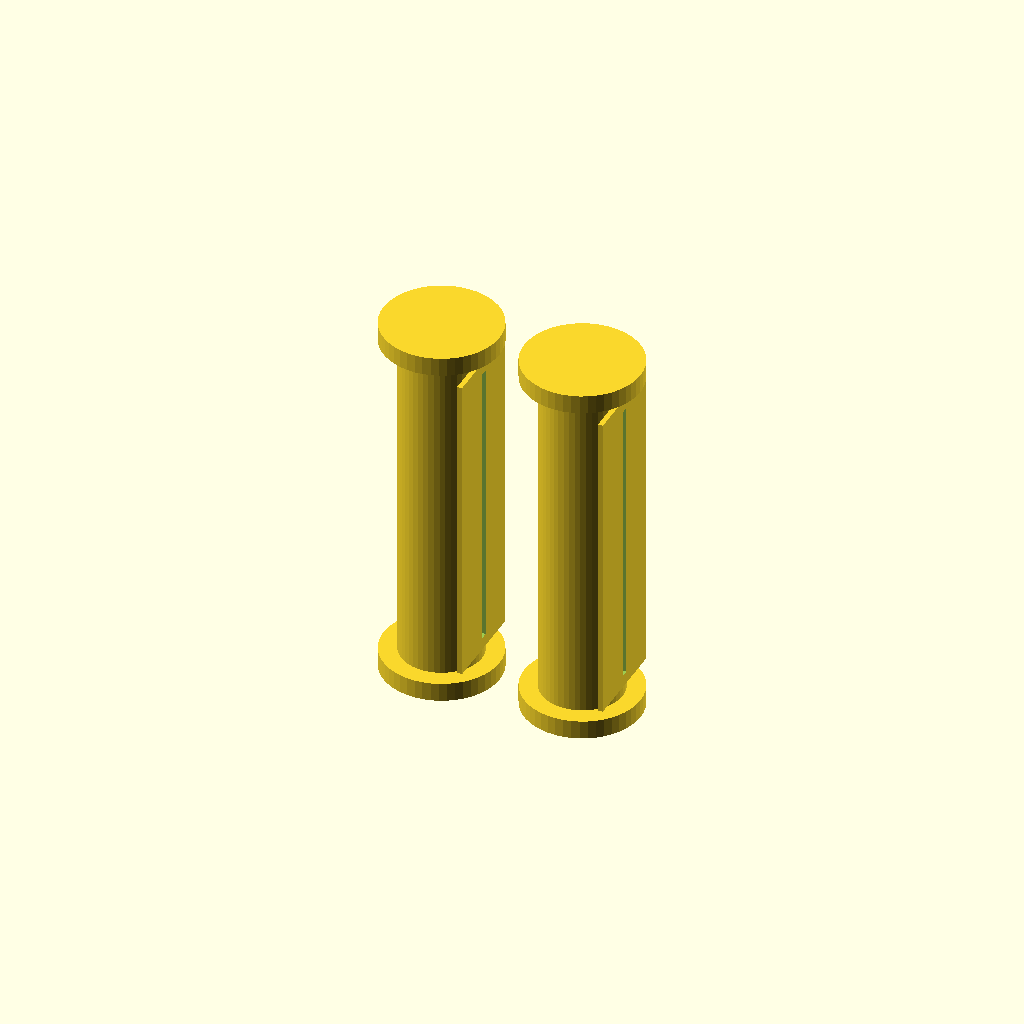
Cell 1: the model at its default parameters.
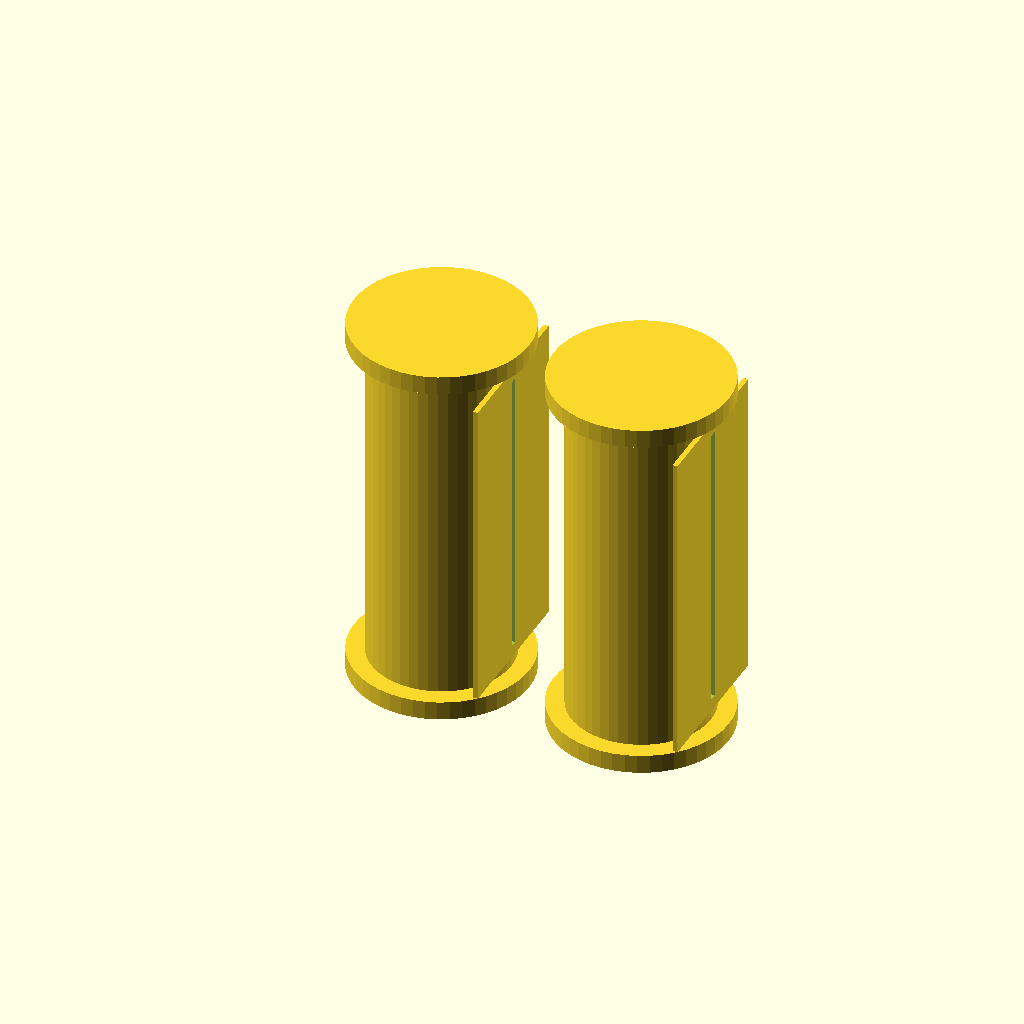
Cell 2: ROD_D = 19 (everything else at default).
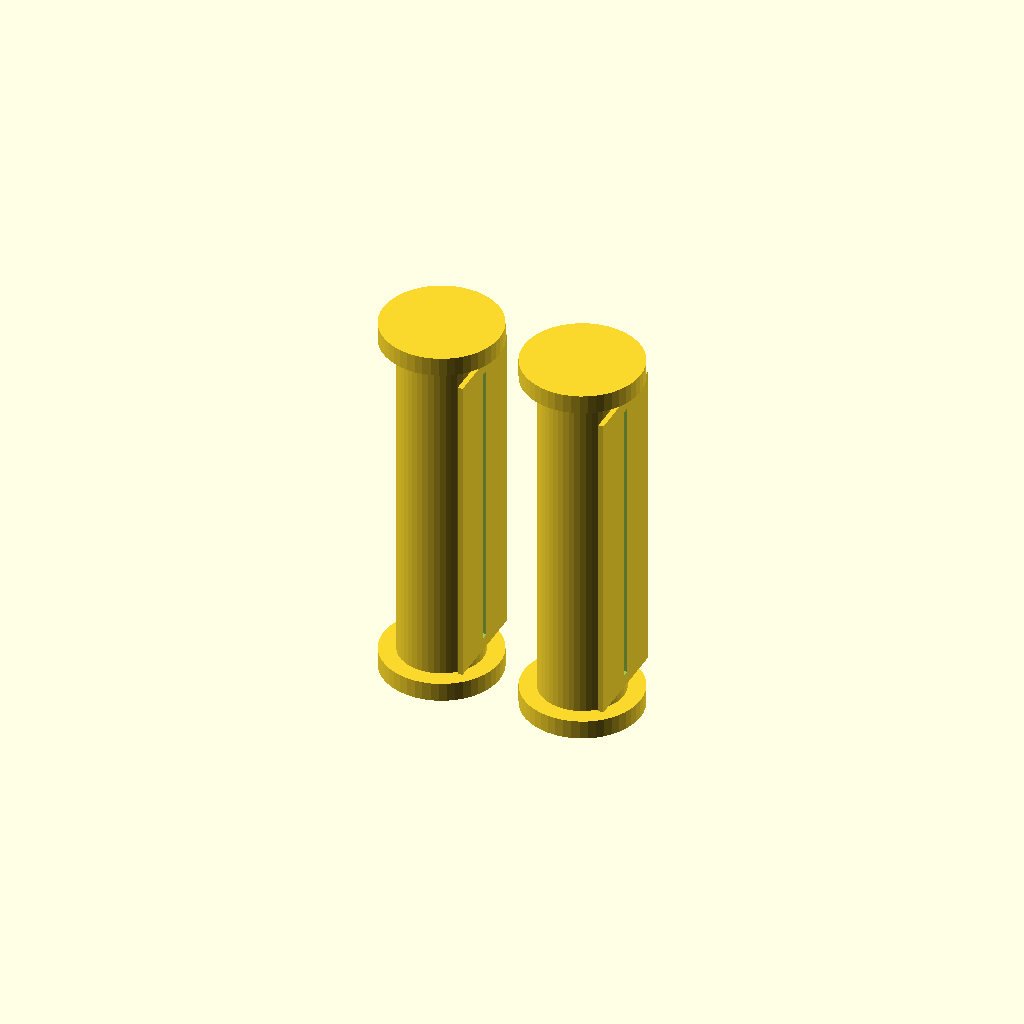
Cell 3: the same model with ROD_FIT = 0.6.
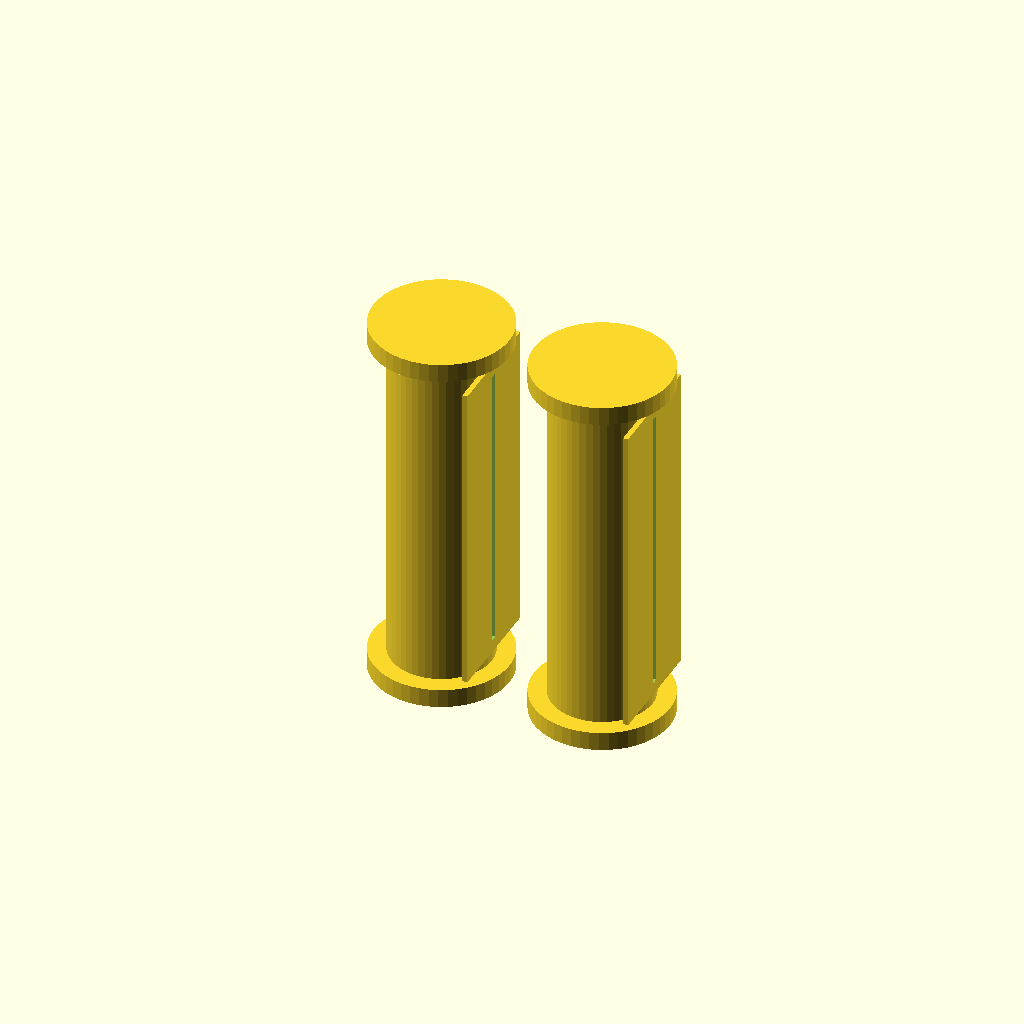
Cell 4: WALL = 3.2 (everything else at default).
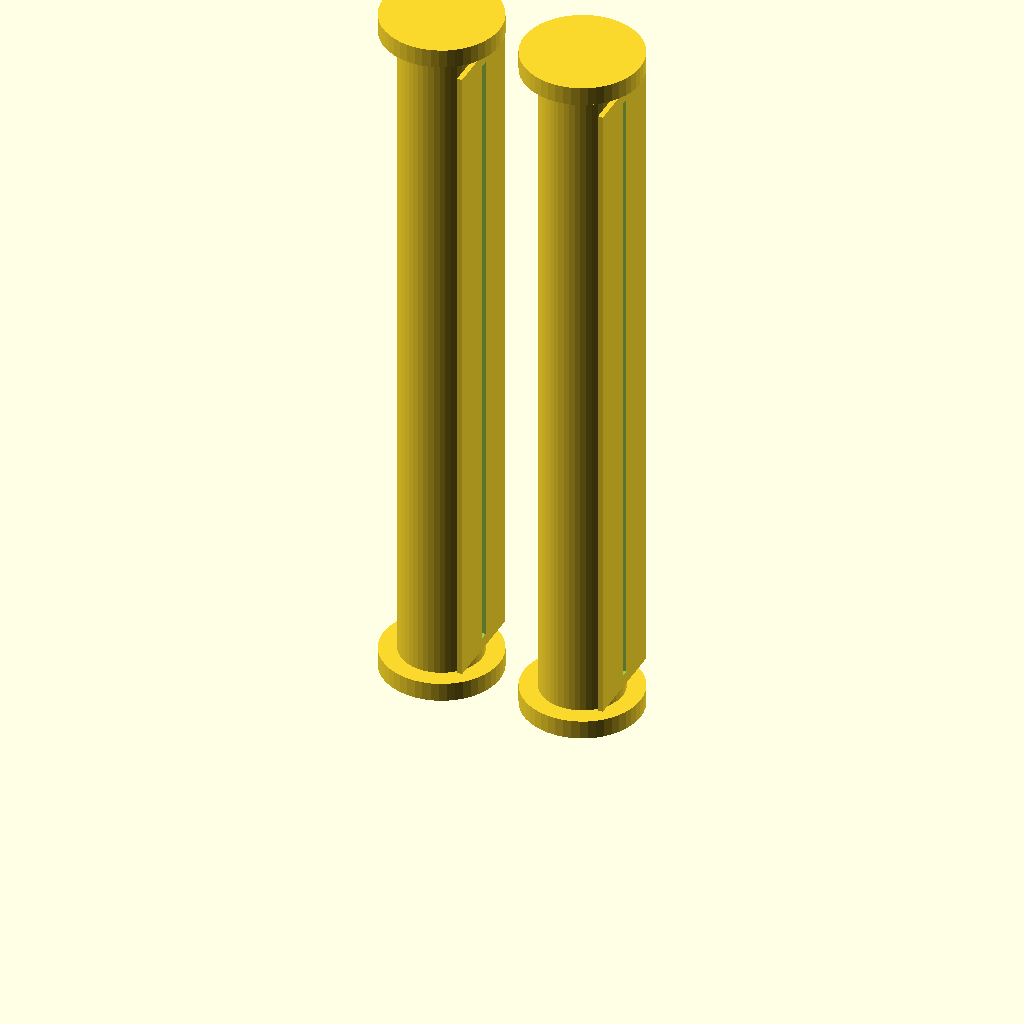
Cell 5: the same model with COIL_L = 110.
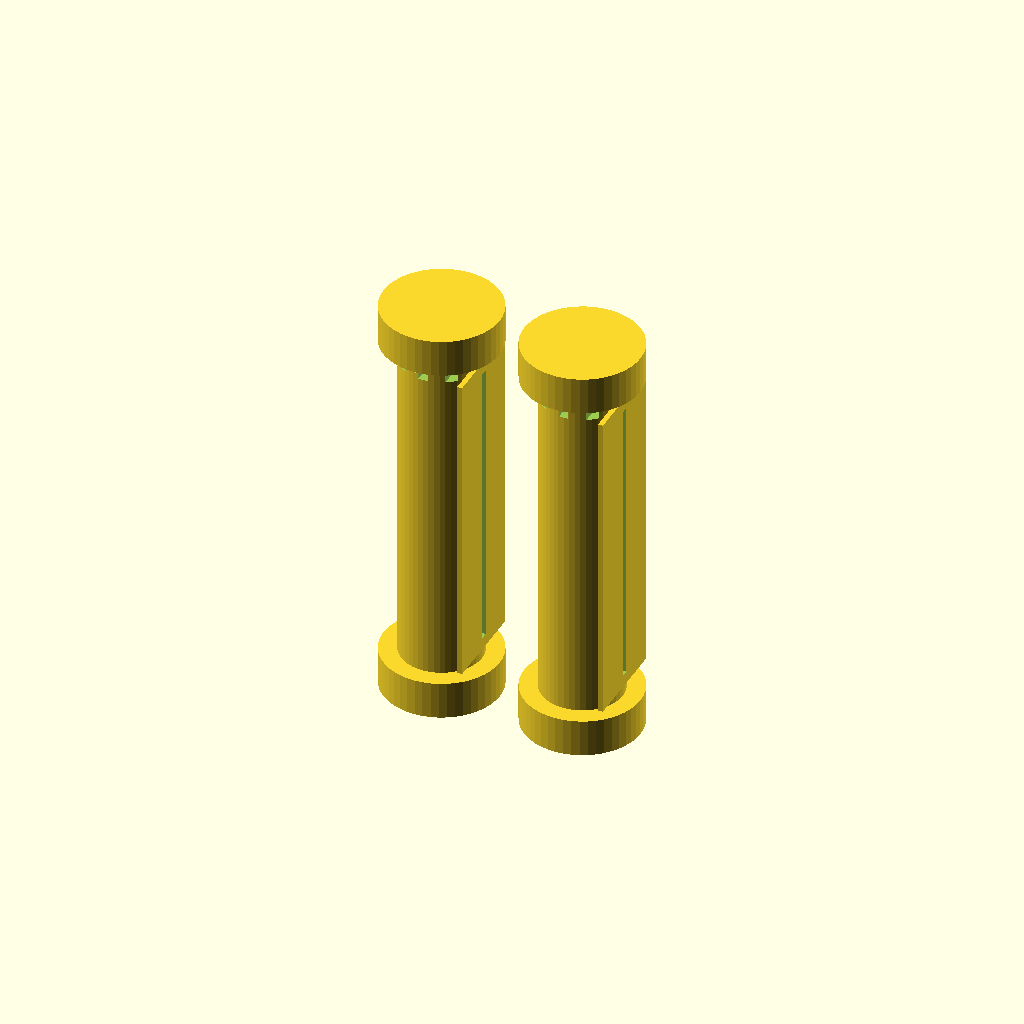
Cell 6 — FLANGE_H set to 6, the other parameters unchanged.
One fixed orthographic camera (rotation 55°, 0°, 25°; colour scheme Cornfield) for every cell.
The OpenSCAD source (antenna_gear/crystal_radio/openscad/coil_former.scad):
/*
 * coil_former.scad
 * Crystal Radio Coil Forms and Ferrite Rod Hardware
 * TM-CR-001 Rev A
 * Material: PETG (dimensional stability; PLA may warp near warm circuits)
 * Print bed: 200 × 200 mm
 *
 * Parts:
 *   1. Ferrite rod sleeve — slides on 9.5 mm rod; holds winding
 *   2. Coupling slider — adjustable secondary position on rod
 *   3. Air-core form — 160M coil, 50mm diameter
 *   4. Rod end cap — holds rod in enclosure
 *   5. Coil spacer — maintains separation between coils on rod
 *   6. Winding shuttle — assists winding fine-wire coils on core
 */

$fn = 48;

// ── Global parameters ───────────────────────────────────────────────────────
ROD_D        = 9.5;   // Ferrite rod OD (nominal 9.5 mm; measure actual rod)
ROD_FIT      = 0.3;   // Clearance for sliding fit on rod
WALL         = 1.6;   // Shell wall thickness
COIL_L       = 55;    // Active winding length (110 turns, close-wound #28 AWG)
FLANGE_H     = 3;     // End flange height
FLANGE_OD    = ROD_D + 2*WALL + 6; // Outer diameter of flanges

// ── Utility ─────────────────────────────────────────────────────────────────
module sleeve_blank(inner_d, outer_d, length) {
    difference() {
        cylinder(d=outer_d, h=length);
        translate([0,0,-0.1]) cylinder(d=inner_d, h=length+0.2);
    }
}

// ── 1. Ferrite Rod Coil Sleeve ───────────────────────────────────────────────
/*
 * Sliding coil form for 110-turn main winding.
 * Fits over 9.5 mm ferrite rod with 0.3 mm running clearance.
 * Split lengthwise for installation (print in two halves, snap-fit).
 * Flanges prevent coil from shifting.
 * Wire exit slots at each end for winding leads and taps.
 */

SLEEVE_ID    = ROD_D + ROD_FIT;       // 9.8 mm
SLEEVE_OD    = SLEEVE_ID + 2*WALL;    // 13.0 mm

module coil_sleeve_half() {
    difference() {
        union() {
            // Main sleeve body
            sleeve_blank(SLEEVE_ID, SLEEVE_OD, COIL_L);
            // Flanges
            translate([0,0,-FLANGE_H])
                cylinder(d=FLANGE_OD, h=FLANGE_H);
            translate([0,0,COIL_L])
                cylinder(d=FLANGE_OD, h=FLANGE_H);
            // Alignment ridges (pair, for two-half assembly)
            translate([SLEEVE_OD/2-0.1, 0, COIL_L/2])
                cube([0.8, SLEEVE_OD+2, COIL_L-4], center=true);
        }
        // Split cut — lower half only
        translate([-FLANGE_OD/2-0.1, -FLANGE_OD-0.1, -FLANGE_H-0.1])
            cube([FLANGE_OD+0.2, FLANGE_OD/2+0.1, COIL_L+2*FLANGE_H+0.2]);
        // Wire exit slots (top flange: 3 slots for tap wires)
        for (i=[-1, 0, 1])
            translate([i*4, 0, COIL_L-0.1])
                cube([1.5, SLEEVE_OD+1, FLANGE_H+0.2], center=true);
        // Wire exit slots (bottom flange)
        translate([0, 0, -FLANGE_H-0.1])
            cube([1.5, SLEEVE_OD+1, FLANGE_H+0.2], center=true);
        // Snap groove on alignment ridge for mating half
        translate([SLEEVE_OD/2+0.1, 0, COIL_L/2])
            cube([1.2, 1.2, COIL_L-8], center=true);
    }
}

// Print two instances side by side:
// coil_sleeve_half();
// translate([FLANGE_OD+3, 0, 0]) coil_sleeve_half();


// ── 2. Coupling Slider (adjustable secondary position) ───────────────────────
/*
 * Shorter sleeve for secondary/tickler coil; slides along rod.
 * Set screw M2 (or friction fit) holds position.
 * Used in regenerative and double-tuned designs to adjust coupling.
 * Scale marks on outer surface (1 mm increments) for repeatable positioning.
 */

SLIDER_L  = 25;  // 20-turn secondary winding length
SLIDER_ID = SLEEVE_ID;
SLIDER_OD = SLEEVE_OD;

module coupling_slider() {
    difference() {
        union() {
            sleeve_blank(SLIDER_ID, SLIDER_OD, SLIDER_L);
            // Small flanges
            translate([0,0,-2]) cylinder(d=FLANGE_OD-2, h=2);
            translate([0,0,SLIDER_L]) cylinder(d=FLANGE_OD-2, h=2);
            // Position indicator fin (1 mm wide, 4 mm tall)
            translate([SLIDER_OD/2-0.1, 0, SLIDER_L/2])
                cube([4, 1, SLIDER_L], center=true);
        }
        // Set screw boss hole (M2, perpendicular to rod)
        translate([0, 0, SLIDER_L/2])
            rotate([90,0,0])
            cylinder(d=2.2, h=SLIDER_OD+0.2, center=true);
        // Wire exit slot
        translate([0, 0, SLIDER_L-0.1])
            cube([1.5, SLIDER_OD+1, 3], center=true);
        translate([0, 0, -2-0.1])
            cube([1.5, SLIDER_OD+1, 3], center=true);
    }
}

// ── 3. Air-Core Form (160M coil, 50mm diameter) ─────────────────────────────
/*
 * Hollow cylinder for 160M air-core coil.
 * 30 turns #24 AWG → L ≈ 78 µH at 50 mm diameter, 50 mm long.
 * No ferrite; used for 1.8–2.0 MHz where ferrite losses increase.
 * Print vertically; two half-flanges allow post-print wire installation.
 * Mounting: screw to baseboard through center tube.
 */

AIRCORE_D   = 50;   // Coil form diameter
AIRCORE_L   = 52;   // Winding length (30 turns, 1.6 mm/turn + flange)
AIRCORE_WALL = 2;
AIRCORE_FLANGE_OD = AIRCORE_D + 8;

module aircore_form() {
    difference() {
        union() {
            // Main cylinder
            sleeve_blank(AIRCORE_D, AIRCORE_D+2*AIRCORE_WALL, AIRCORE_L);
            // Flanges
            translate([0,0,-FLANGE_H])
                cylinder(d=AIRCORE_FLANGE_OD, h=FLANGE_H);
            translate([0,0,AIRCORE_L])
                cylinder(d=AIRCORE_FLANGE_OD, h=FLANGE_H);
        }
        // Mounting hole through center
        translate([0,0,-FLANGE_H-0.1])
            cylinder(d=5, h=AIRCORE_L+2*FLANGE_H+0.2);
        // Wire grooves (start/end + tap)
        for (angle=[0, 120, 240])
            rotate([0,0,angle])
            translate([AIRCORE_D/2+AIRCORE_WALL/2, 0, AIRCORE_L+0.1])
                cylinder(d=2.5, h=FLANGE_H+0.2);
        // Wire routing channel along flange face
        translate([0,0,-FLANGE_H-0.1])
            rotate_extrude(angle=360)
            translate([(AIRCORE_D+AIRCORE_WALL)/2, 0, 0])
            square([AIRCORE_WALL+0.2, 1.8], center=true);
    }
    // Winding guide ring (optional; improves uniform spacing)
    // Each ring marks one turn position for 1.6 mm pitch wire
    for (i=[0:29])
        translate([0,0,1 + i*1.6])
        difference() {
            cylinder(d=AIRCORE_D+2*AIRCORE_WALL+0.8, h=0.4);
            translate([0,0,-0.1]) cylinder(d=AIRCORE_D+2*AIRCORE_WALL-0.4, h=0.6);
        }
}

// ── 4. Rod End Cap ────────────────────────────────────────────────────────────
/*
 * Snaps onto end of ferrite rod; positions rod within enclosure.
 * Two versions: open-end (for use with C1 shaft side) and
 *               closed-end (for magnetic-quiet end of rod).
 * O-ring groove for rod retention without adhesive.
 */

CAP_L  = 12;
CAP_ID = ROD_D + 0.2;  // Slightly tighter; press fit

module rod_end_cap(closed=false) {
    difference() {
        union() {
            cylinder(d=CAP_ID+4, h=CAP_L);
            // Mounting flange
            translate([0,0,CAP_L-1]) cylinder(d=CAP_ID+12, h=1);
        }
        // Rod channel
        translate([0,0,-0.1]) cylinder(d=CAP_ID, h=closed ? CAP_L-2 : CAP_L+0.2);
        // O-ring groove (1.5 mm wide × 1.2 mm deep)
        translate([0,0,4])
            rotate_extrude(angle=360)
            translate([CAP_ID/2+1, 0, 0])
            square([2, 1.5], center=true);
        // Screw holes in flange for panel mounting M2
        for (a=[0,120,240])
            rotate([0,0,a])
            translate([CAP_ID/2+5, 0, CAP_L-0.1])
            cylinder(d=2.2, h=1.2);
    }
}

// ── 5. Coil Spacer ────────────────────────────────────────────────────────────
/*
 * Thin ring that slides on rod between coils.
 * Maintains fixed separation between L1, L2 (or L1, L2, L3 in TRF).
 * Available in 10, 15, 20, 25 mm widths.
 * Width = gap between coil forms, which determines coupling k.
 */

module coil_spacer(width=20) {
    difference() {
        cylinder(d=SLEEVE_OD+4, h=width);
        translate([0,0,-0.1]) cylinder(d=SLEEVE_ID, h=width+0.2);
        // Marking cuts for identification (one cut = 10mm, two cuts = 20mm, etc.)
        count = round(width/10);
        for (i=[0:count-1])
            translate([0, SLEEVE_OD/2+1.5, i*3+3])
            rotate([90,0,0]) cylinder(d=1.2, h=SLEEVE_OD+4);
    }
}

// ── 6. Winding Shuttle ────────────────────────────────────────────────────────
/*
 * Flat spool used to hold fine wire during winding.
 * Allows controlled feeding of #36–#28 AWG wire onto toroid or coil form.
 * Load wire by wrapping around shuttle; unwind as needed.
 * Thin profile fits through toroid center hole.
 */

SHUTTLE_L     = 55;
SHUTTLE_W     = 8;
SHUTTLE_T     = 2;
SHUTTLE_HOLE  = 10;  // Passes through T-94A-77 center (ID=14mm; this clears it)

module winding_shuttle() {
    difference() {
        union() {
            // Central flat body
            cube([SHUTTLE_L, SHUTTLE_W, SHUTTLE_T], center=true);
            // End retainer flanges
            for (x=[-SHUTTLE_L/2+2, SHUTTLE_L/2-2])
                translate([x, 0, 0])
                cube([4, SHUTTLE_W+4, SHUTTLE_T], center=true);
        }
        // Wire notch on each end (thread wire out of shuttle)
        for (x=[-SHUTTLE_L/2, SHUTTLE_L/2])
            translate([x, 0, 0])
            cylinder(d=1.8, h=SHUTTLE_T+0.2, center=true);
    }
}


// ── Assembly View / Render ────────────────────────────────────────────────────
// Uncomment to render individual parts for printing:

// MAIN COIL SLEEVE (print ×2, snap together on rod):
coil_sleeve_half();
translate([FLANGE_OD+4, 0, 0]) coil_sleeve_half();

// COUPLING SLIDER:
// translate([0, FLANGE_OD+4, 0]) coupling_slider();

// AIR-CORE FORM (160M):
// translate([0, AIRCORE_FLANGE_OD+4, 0]) aircore_form();

// ROD END CAPS (×2 per radio):
// translate([0, CAP_ID+20, 0]) rod_end_cap(closed=false);
// translate([25, CAP_ID+20, 0]) rod_end_cap(closed=true);

// COIL SPACERS (print multiple widths):
// translate([0, 0, 50]) coil_spacer(10);
// translate([30, 0, 50]) coil_spacer(20);
// translate([60, 0, 50]) coil_spacer(25);

// WINDING SHUTTLE:
// translate([0, SHUTTLE_W+20, 0]) winding_shuttle();
Customizer parameters (derived from the source; name, type, default, range or options):
ROD_D: number, default 9.5
ROD_FIT: number, default 0.3
WALL: number, default 1.6
COIL_L: number, default 55
FLANGE_H: number, default 3
